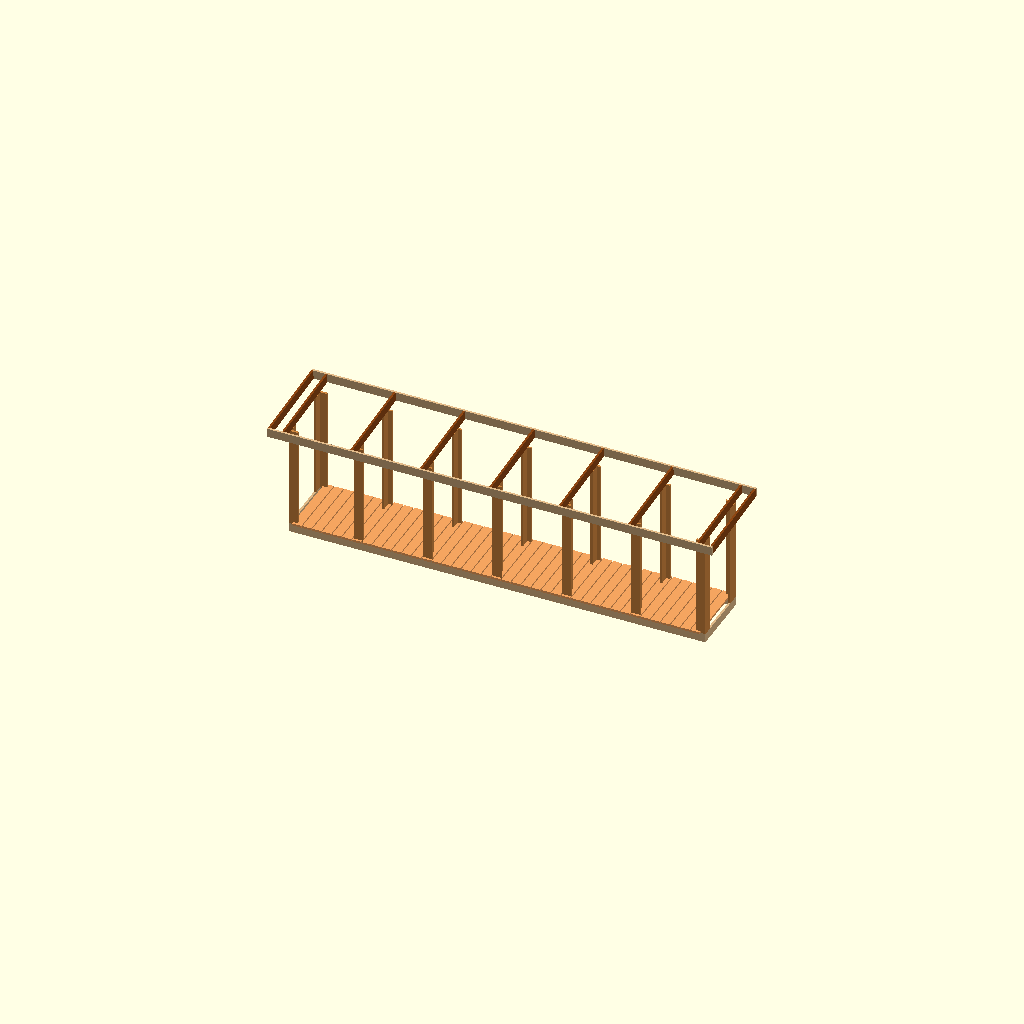
Cell 1: the model at its default parameters.
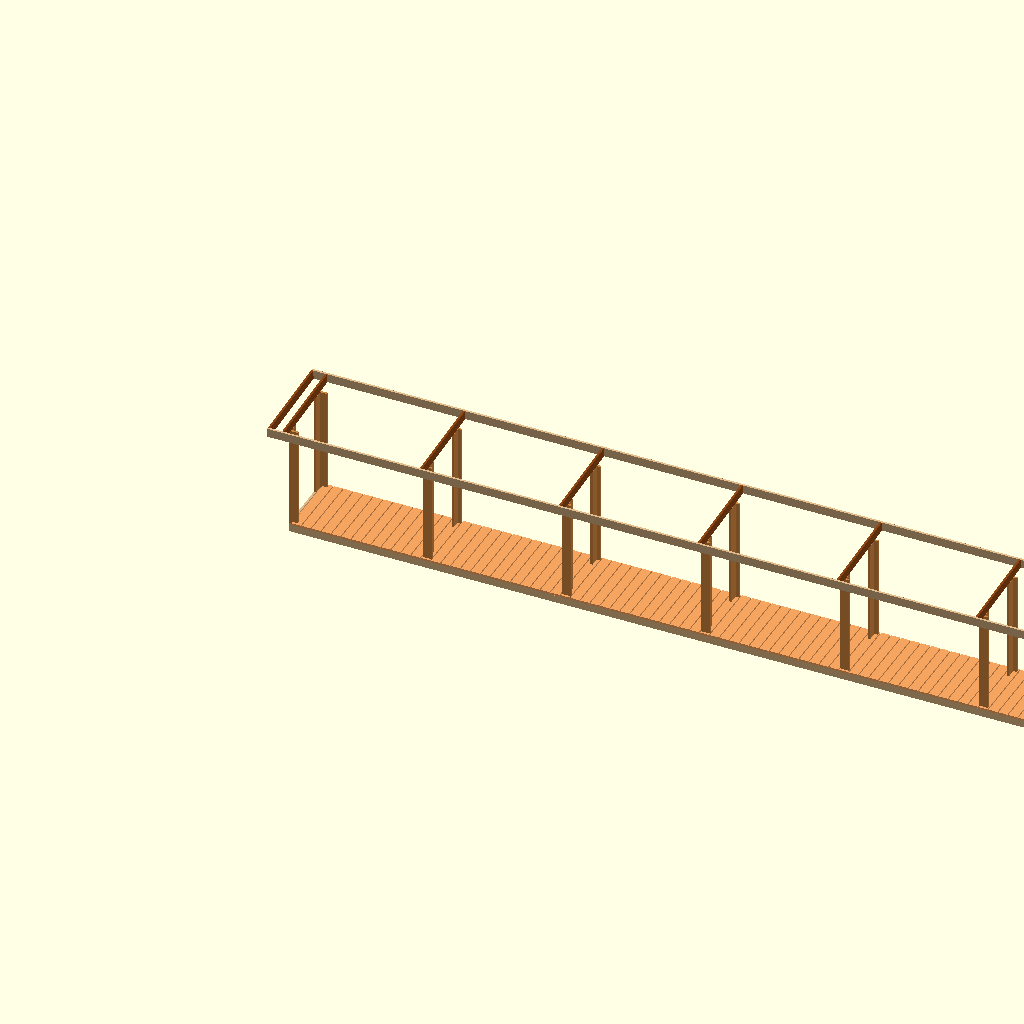
Cell 2 — section_length set to 3, the other parameters unchanged.
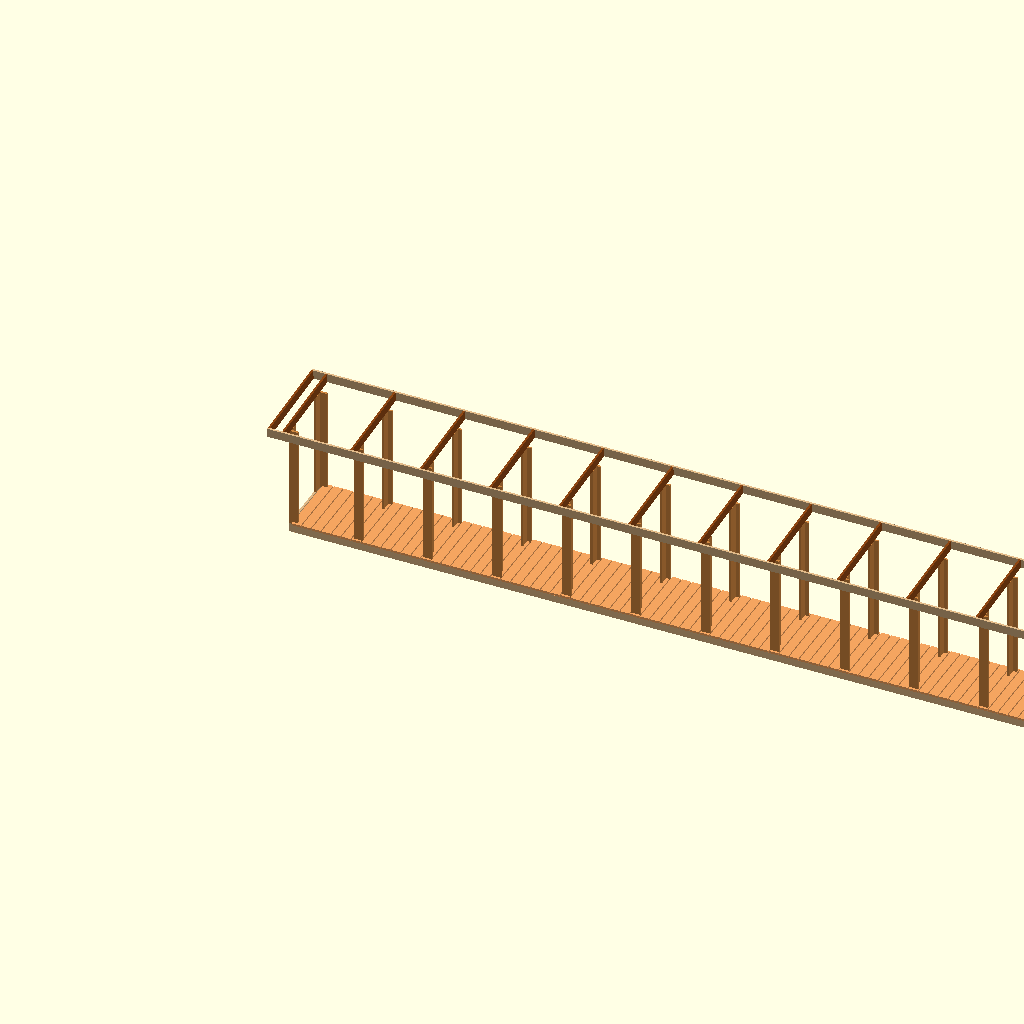
Cell 3: sections = 12 (everything else at default).
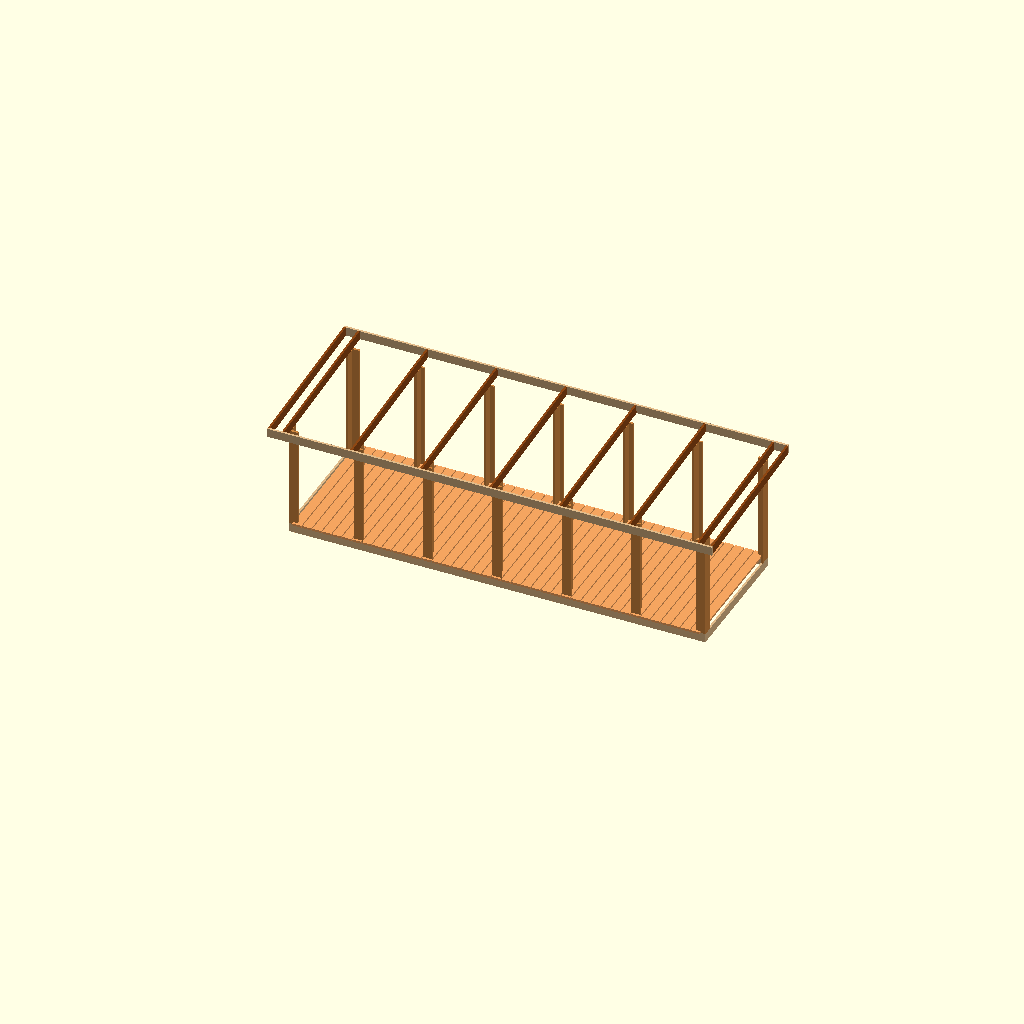
Cell 4: base_width = 3 (everything else at default).
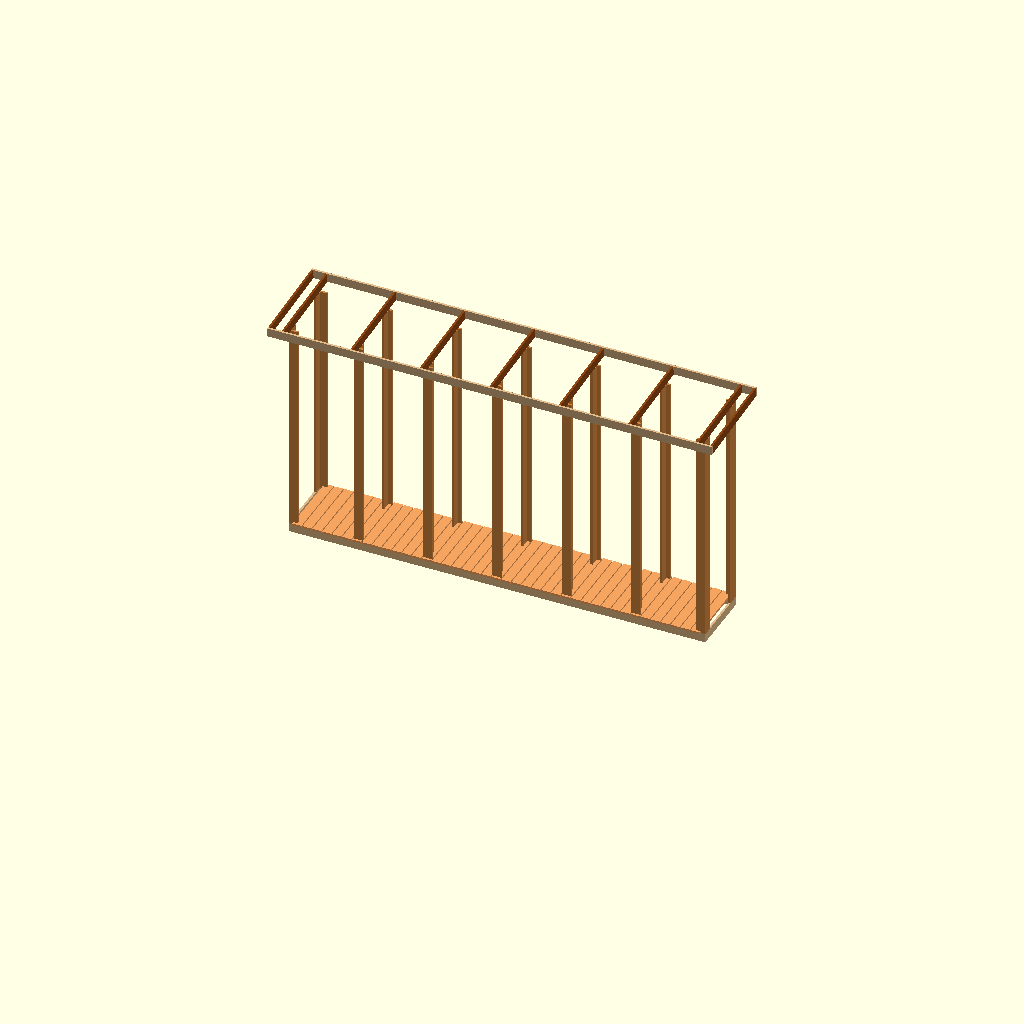
Cell 5 — wall_height set to 4.8, the other parameters unchanged.
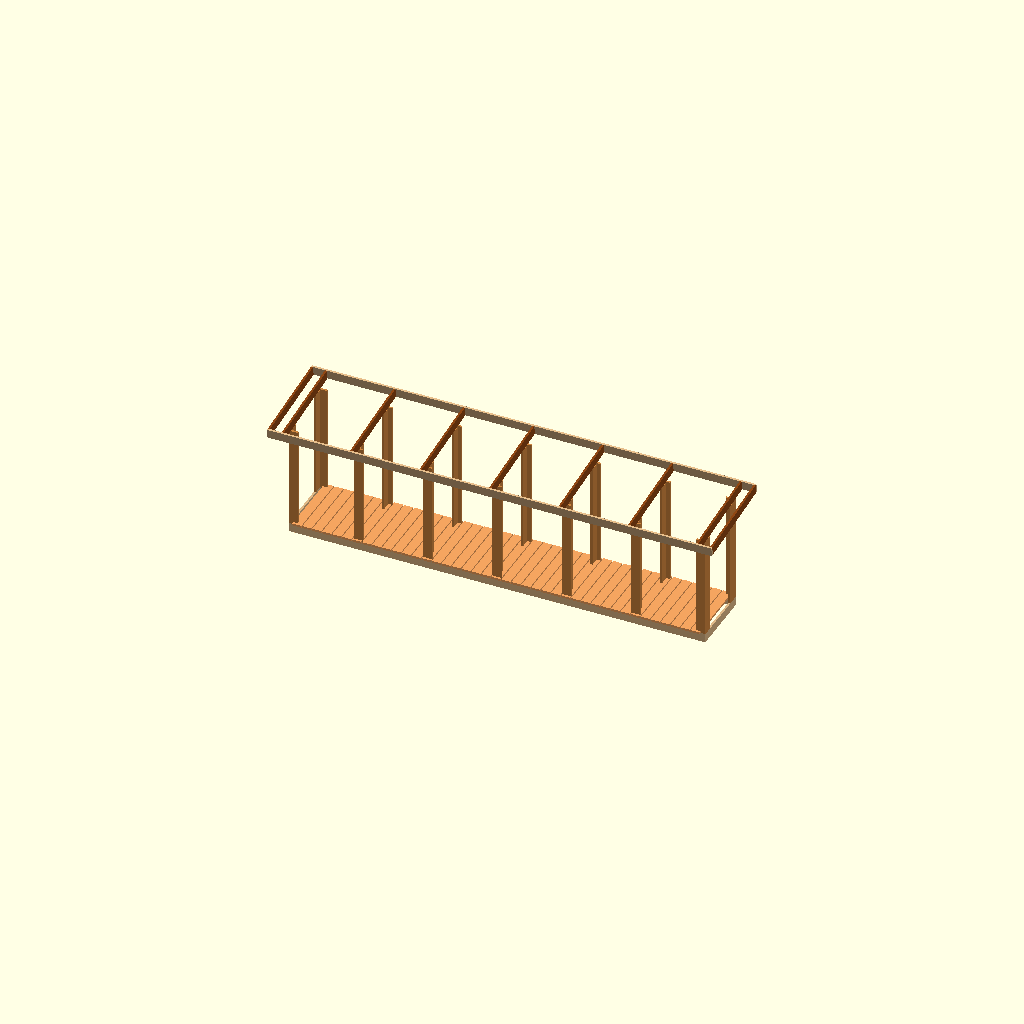
Cell 6: roof_angle = 6 (everything else at default).
One fixed orthographic camera (rotation 55°, 0°, 25°; colour scheme Cornfield) for every cell.
Source of the model, vedskjul.scad:
// Vedskjul — skiss
// Enheter: meter
// Koordinatsystem: +x = öster, +y = norr, +z = upp.
// Vedskjulets långsida löper öst/väst (längs x).

// === Parametrar ===
// Bottenyta (ytterkant, inklusive golvreglarnas utstick i norr/söder)
section_length = 1.5;  // längd per sektion (m)
sections      = 6;     // antal sektioner längs långsidan
base_length   = sections * section_length;  // total längd (m)
base_width    = 1.5;   // djup (m)

// Höjd och tak
wall_height   = 2.4;   // höjd från bottenramens underkant till stolparnas ovankant (m)
roof_angle    = 3;     // takvinkel i grader (pulpet-tak, lutar söderut)
overhang      = 0.3;   // takutsprång (m) runt om
// Antalet sparrar = sections + 1 (en vid varje sektionsgräns — ändarna
// hamnar över V-hörnen, de inre över T-stammarna).

// 2-tum-8 (45 x 195 mm)
beam_t = 0.045; // tjocklek
beam_w = 0.195; // bredd

// Golvreglar (liggande 2x8 N-S)
joist_gap      = 0.02;  // mellanrum mellan reglarna (m)
joist_overhang = 0.05;  // utstick i norr respektive söder (m)

// Härledda mått
base_frame_depth = base_width - 2*joist_overhang; // bottenramens djup N-S

// === Hjälpmoduler ===

// Kanonisk 2x8-bit för virkeslistan. Ritar kub i standardorientering
// (på högkant, längd längs +x) och skriver en rad på formen
//   ECHO: "CUT", <desc>, <längd i m>
// som kan parsas fram ur openscad-körningens stderr:
//   openscad -o /dev/null vedskjul.scad 2>&1 \
//     | awk -F'"' '$2=="CUT"{print}'
// Callers sätter color och roterar/translaterar till rätt placering.
module tum2x8(length, desc = "2x8") {
    echo("CUT", desc, length);
    cube([length, beam_t, beam_w]);
}

// === Ramfyrkant ===
// Fyrkant av 2x8:or som står på högkant (195 mm vertikalt).
// Djupet (N-S) är mindre än base_width så att golvreglarna kan
// sticka ut joist_overhang i både norr och söder. Används som
// bottenram och som övre ram (grund för taket).
module rect_frame(l, d) {
    color("burlywood") {
        // södra långsidan (längs +x)
        tum2x8(l, "ram-lång");
        // norra långsidan
        translate([0, d - beam_t, 0]) tum2x8(l, "ram-lång");
        // västra kortsidan (längs +y, inpassad mellan långsidorna)
        translate([beam_t, beam_t, 0]) rotate([0, 0, 90])
            tum2x8(d - 2*beam_t, "ram-kort");
        // östra kortsidan
        translate([l, beam_t, 0]) rotate([0, 0, 90])
            tum2x8(d - 2*beam_t, "ram-kort");
    }
}

// === Golvreglar ===
// 2x8 liggande flatt (45 mm höjd, 195 mm bredd), riktade N-S.
// Placeras ovanpå bottenramen och sticker ut joist_overhang i norr/söder.
// Mellan reglarna är det joist_gap luft.
module floor_joists() {
    pitch = beam_w + joist_gap;
    n = floor((base_length + joist_gap) / pitch);
    used = n*beam_w + (n - 1)*joist_gap;
    margin = (base_length - used) / 2;
    z = beam_w; // ligger ovanpå bottenramen
    // liggande flatt, längd längs +y: cyklisk axelpermutation x→y→z→x via
    // rotate(120, [1,1,1]) ger cube([beam_w, length, beam_t]).
    color("sandybrown")
    for (i = [0 : n - 1]) {
        x = margin + i*pitch;
        translate([x, -joist_overhang, z])
        rotate(120, [1, 1, 1])
        tum2x8(base_width, "golvregel");
    }
    echo("antal golvreglar", n);
    echo("marginal i öst/väst", margin, "m");
}

// === Stolpar ===
// Stående 2x8-reglar från bottenramens överkant och upp till rätt höjd
// under sparren. Eftersom taket lutar är posterna på norra (höga) sidan
// högre än de på södra. Varje stolpes topp justeras så att sparrens
// underkant precis träffar stolpens sydkant — sparren vilar då på
// stolpens sydkant och sluttar upp norrut.
post_z      = beam_w;                      // stolpen står ovanpå bottenramen
post_height = wall_height - post_z;        // default: topp på z = wall_height

// Höjd för en stolpe vars södra kant ligger vid y = y_s. Toppen hamnar
// vid sparrens underkant-höjd för just det y.
function post_h_at(y_s) = post_height + y_s * tan(roof_angle);

module post(x, y, dx, dy, h = post_height) {
    color("peru")
    translate([x, y, post_z])
    if (dx > dy)
        // 195 mm längs x, 45 mm längs y: rotera tum2x8 runt y-axeln.
        translate([0, 0, h]) rotate([0, 90, 0])
        tum2x8(h, "stolpe");
    else
        // 45 mm längs x, 195 mm längs y: cyklisk permutation åt andra hållet.
        rotate(-120, [1, 1, 1])
        tum2x8(h, "stolpe");
}

// Hörn: två reglar i 90° (V/L i plan) — en längs långsidan, en längs kortsidan.
// Varje hörn får 195 mm "bredd-mot-väggen" på båda väggarna som möts.
// Höjden per stolpe beräknas från dess sydkant (y_s) så att toppen följer
// sparrens underkant.
module corner_posts(d) {
    // SV
    post(0,                  0,                   beam_w, beam_t, post_h_at(0));
    post(0,                  beam_t,              beam_t, beam_w, post_h_at(beam_t));
    // SÖ
    post(base_length-beam_w, 0,                   beam_w, beam_t, post_h_at(0));
    post(base_length-beam_t, beam_t,              beam_t, beam_w, post_h_at(beam_t));
    // NV
    post(0,                  d - beam_t,          beam_w, beam_t, post_h_at(d - beam_t));
    post(0,                  d - beam_t - beam_w, beam_t, beam_w, post_h_at(d - beam_t - beam_w));
    // NÖ
    post(base_length-beam_w, d - beam_t,          beam_w, beam_t, post_h_at(d - beam_t));
    post(base_length-beam_t, d - beam_t - beam_w, beam_t, beam_w, post_h_at(d - beam_t - beam_w));
}

// Sektionsavdelare: T-formation på både södra och norra långsidan vid varje
// inre sektionsgräns. "Toppen" på T:et ligger parallellt med långsidan (mot
// väggen), "stammen" sticker in vinkelrätt mot mitten av skjulet. Höjder
// anpassas så att ovankanten möter sparrens underkant.
module section_posts(d) {
    for (i = [1 : sections - 1]) {
        x = i * base_length / sections;
        // Söder: bas längs södra väggen, stam norrut.
        post(x - beam_w/2,  0,                   beam_w, beam_t, post_h_at(0));
        post(x - beam_t/2,  beam_t,              beam_t, beam_w, post_h_at(beam_t));
        // Norr: bas längs norra väggen, stam söderut.
        post(x - beam_w/2,  d - beam_t,          beam_w, beam_t, post_h_at(d - beam_t));
        post(x - beam_t/2,  d - beam_t - beam_w, beam_t, beam_w, post_h_at(d - beam_t - beam_w));
    }
}

// === Takreglar ===
// 2x8 på högkant, riktade N-S. En sparre per sektionsgräns — ändsparrarna
// vilar på V-hörnens västra/östra stolpe, de inre på T-stammarna.
// Lutar söderut med roof_angle grader, pivot vid (x, 0, wall_height).

// Geometri för en enstaka sparre (enbart formen), x = västra kanten.
module rafter_at(x, desc = "sparre") {
    h_total = base_frame_depth + 2*overhang;
    r_len   = h_total / cos(roof_angle);
    // Standardorienterad tum2x8 (längd längs +x) roteras 90° runt z så
    // längden hamnar längs +y; sedan tiltas hela ramen roof_angle runt x.
    translate([x, 0, wall_height])
    rotate([roof_angle, 0, 0])
    translate([beam_t, -overhang, 0])
    rotate([0, 0, 90])
    tum2x8(r_len, desc);
}

// x-positioner (vänsterkant) för alla sparrar. Ändsparrarna ligger
// flush mot öst/väst-kanten (över V-hörnets kortside-stolpe). De
// mellanliggande centreras över T-stammen vid varje sektionsgräns.
function rafter_xs() = concat(
    [0],
    [for (i = [1 : sections - 1]) i * base_length / sections - beam_t/2],
    [base_length - beam_t]
);

module rafters_geom() {
    for (x = rafter_xs())
        rafter_at(x);
}

module rafters() {
    color("saddlebrown") rafters_geom();
    echo("antal takreglar", len(rafter_xs()));
    echo("sparrlängd", (base_frame_depth + 2*overhang) / cos(roof_angle), "m");
}

// Gavelsparrar i öst och väst — en sparre vid vardera gavelns
// ytterkant, förskjuten med overhang utanför bottenytan (samma avstånd
// som takutsprånget i N/S). De följer samma profil och lutning som
// övriga sparrar.
module gable_rafters() {
    color("saddlebrown") {
        rafter_at(-overhang, "gavel-sparre");                         // väst
        rafter_at(base_length + overhang - beam_t, "gavel-sparre");   // öst
    }
}

// Takkant (fascia) i söder och norr — 2x8 på högkant som löper längs
// hela takets bredd (väst till öst gavel). Följer takets lutning så
// att ovankanten är koplanär med sparrarnas ovankant och bildar en
// jämn platform för takskivan. Dess insida ligger kant-i-kant mot
// sparrarnas ändträ och döljer det.
module roof_fascia() {
    h_total = base_frame_depth + 2*overhang;
    r_len   = h_total / cos(roof_angle);
    fx0     = -overhang;
    flen    = base_length + 2*overhang;
    // Fascia har exakt tum2x8:s standardorientering (längd längs +x).
    color("burlywood") {
        // Söder
        translate([0, 0, wall_height])
        rotate([roof_angle, 0, 0])
        translate([fx0, -overhang - beam_t, 0])
        tum2x8(flen, "takkant");
        // Norr
        translate([0, 0, wall_height])
        rotate([roof_angle, 0, 0])
        translate([fx0, -overhang + r_len, 0])
        tum2x8(flen, "takkant");
    }
}

// === Rendering ===
// Bottenram
rect_frame(base_length, base_frame_depth);
// Golvreglar ovanpå bottenramen
floor_joists();
// Stolpar (V i hörnen, T vid sektionsgränserna) — går upp till wall_height
corner_posts(base_frame_depth);
section_posts(base_frame_depth);
// Takreglar (en per sektionsgräns, vilar på V eller T) + gavelsparrar + takkant
rafters();
gable_rafters();
roof_fascia();

// === Info ===
echo("bottenyta (ytterkant)", base_length * base_width, "m2");
echo("bottenramens djup", base_frame_depth, "m");
echo("sektionslängd", base_length / sections, "m");
echo("norra takhöjd", wall_height + base_frame_depth * tan(roof_angle), "m");
echo("golvhöjd (över mark)", beam_w + beam_t, "m");
echo("fri höjd front (södra)", wall_height - (beam_w + beam_t), "m");
echo("fri höjd bak (norra)", wall_height + base_frame_depth * tan(roof_angle) - (beam_w + beam_t), "m");
Customizer parameters (derived from the source; name, type, default, range or options):
section_length: number, default 1.5
sections: number, default 6
base_width: number, default 1.5
wall_height: number, default 2.4
roof_angle: number, default 3
overhang: number, default 0.3
beam_t: number, default 0.045
beam_w: number, default 0.195
joist_gap: number, default 0.02
joist_overhang: number, default 0.05
